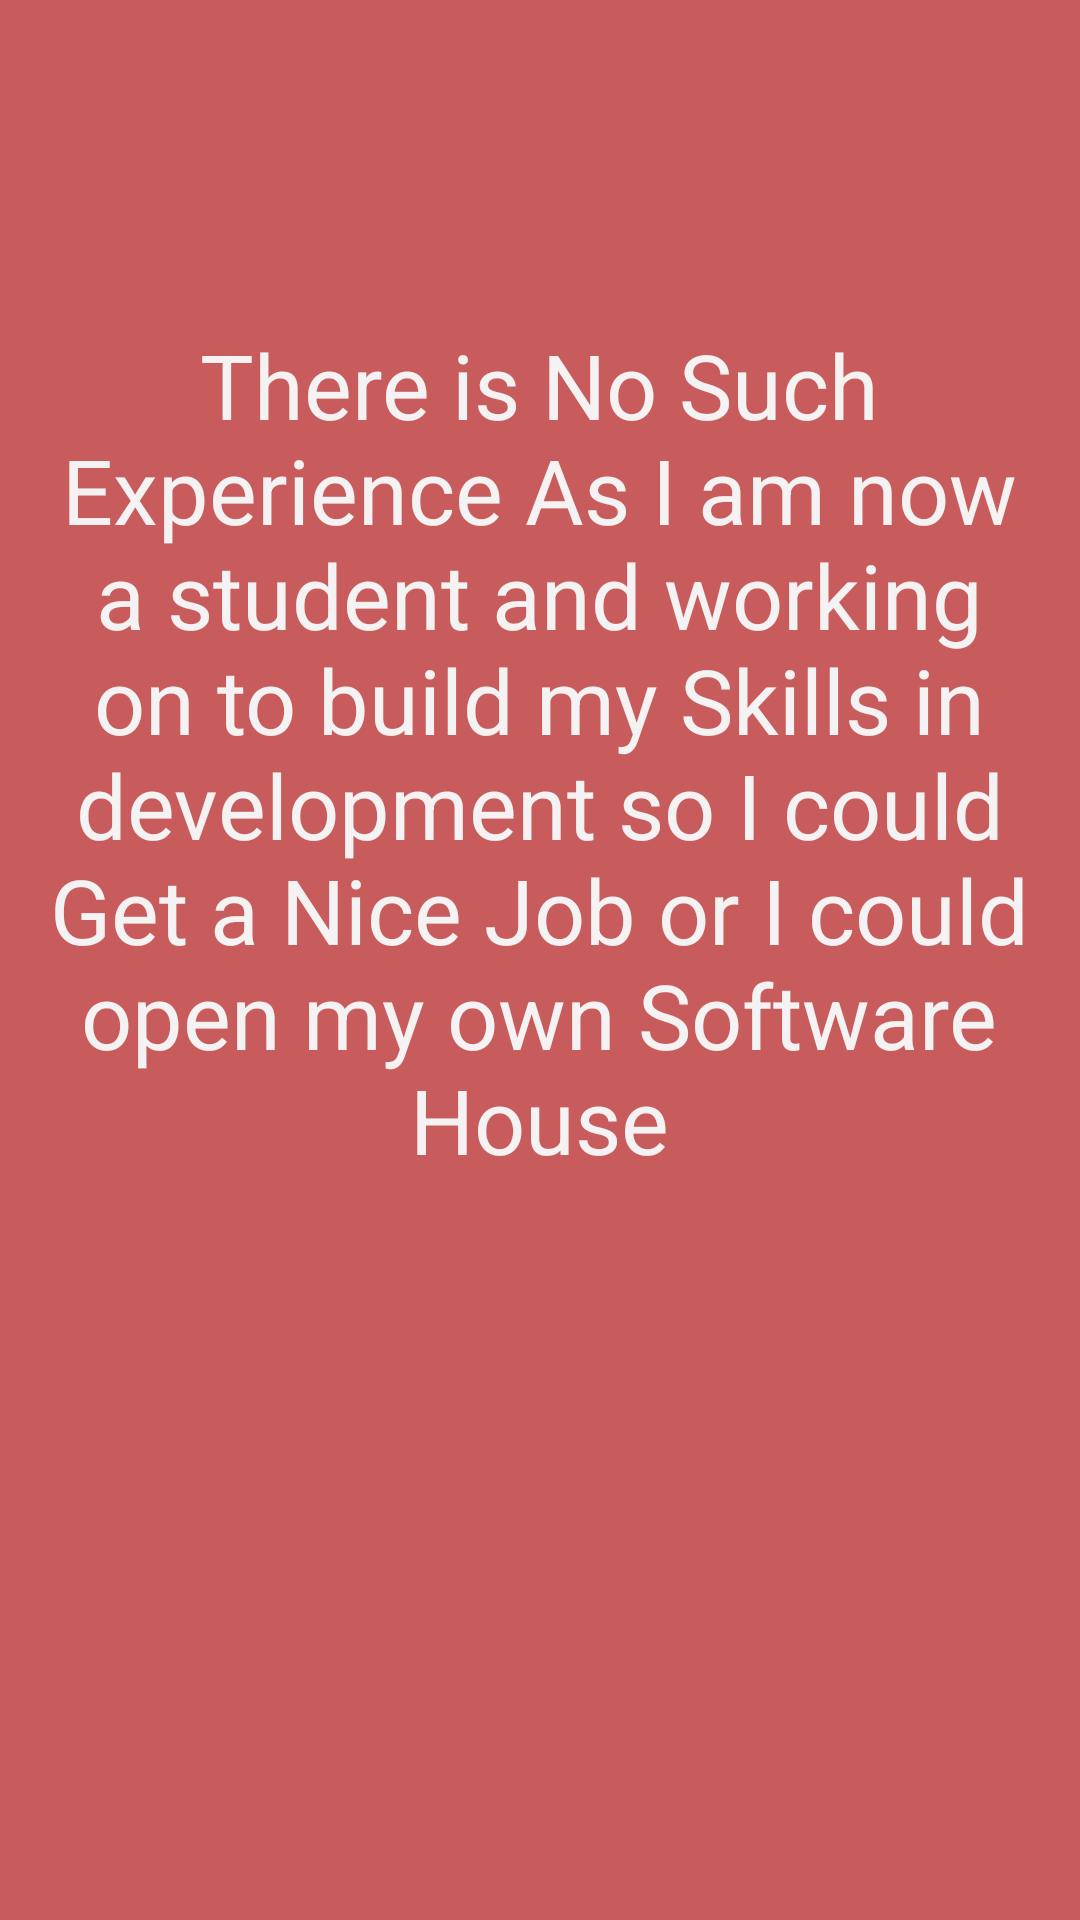

Write the Android layout XML for this screen, with the resource values it uses.
<!-- AndroidManifest.xml: application theme Theme.My_Cv_app -->
<!-- res/layout/fragment_exp.xml -->
<?xml version="1.0" encoding="utf-8"?>
<androidx.constraintlayout.widget.ConstraintLayout xmlns:android="http://schemas.android.com/apk/res/android"
    xmlns:app="http://schemas.android.com/apk/res-auto"
    xmlns:tools="http://schemas.android.com/tools"
    android:layout_width="match_parent"
    android:layout_height="match_parent"
    android:background="#C85C5C"
    tools:context=".ui.myFragments.exp">

    <TextView
        android:id="@+id/textView15"
        android:layout_width="357dp"
        android:layout_height="395dp"
        android:layout_marginTop="108dp"
        android:text="There is No Such Experience As I am now a student and working on to build my Skills in development so I could Get a Nice Job or I could open my own Software House"
        android:textAlignment="center"
        android:textAppearance="@style/TextAppearance.AppCompat.Large"
        android:textColor="#F4F2F2"
        android:textSize="30sp"
        app:layout_constraintEnd_toEndOf="parent"
        app:layout_constraintHorizontal_bias="0.492"
        app:layout_constraintStart_toStartOf="parent"
        app:layout_constraintTop_toTopOf="parent" />

</androidx.constraintlayout.widget.ConstraintLayout>
<!-- resources referenced by this layout -->
<resources>
  <style name="Theme.My_Cv_app" parent="Theme.MaterialComponents.DayNight.DarkActionBar">
          
          <item name="colorPrimary">@color/purple_500</item>
          <item name="colorPrimaryVariant">@color/purple_700</item>
          <item name="colorOnPrimary">@color/white</item>
          
          <item name="colorSecondary">@color/teal_200</item>
          <item name="colorSecondaryVariant">@color/teal_700</item>
          <item name="colorOnSecondary">@color/black</item>
          
          <item name="android:statusBarColor" tools:targetApi="l">?attr/colorPrimaryVariant</item>
          
      </style>
  <!-- not gathered from this repository: default colours our renderer supplied (Android Studio template values) -->
  <color name="purple_500">#FF6200EE</color>
  <color name="purple_700">#FF3700B3</color>
  <color name="teal_200">#FF03DAC5</color>
  <color name="teal_700">#FF018786</color>
  <color name="black">#FF000000</color>
  <color name="white">#FFFFFFFF</color>
</resources>
